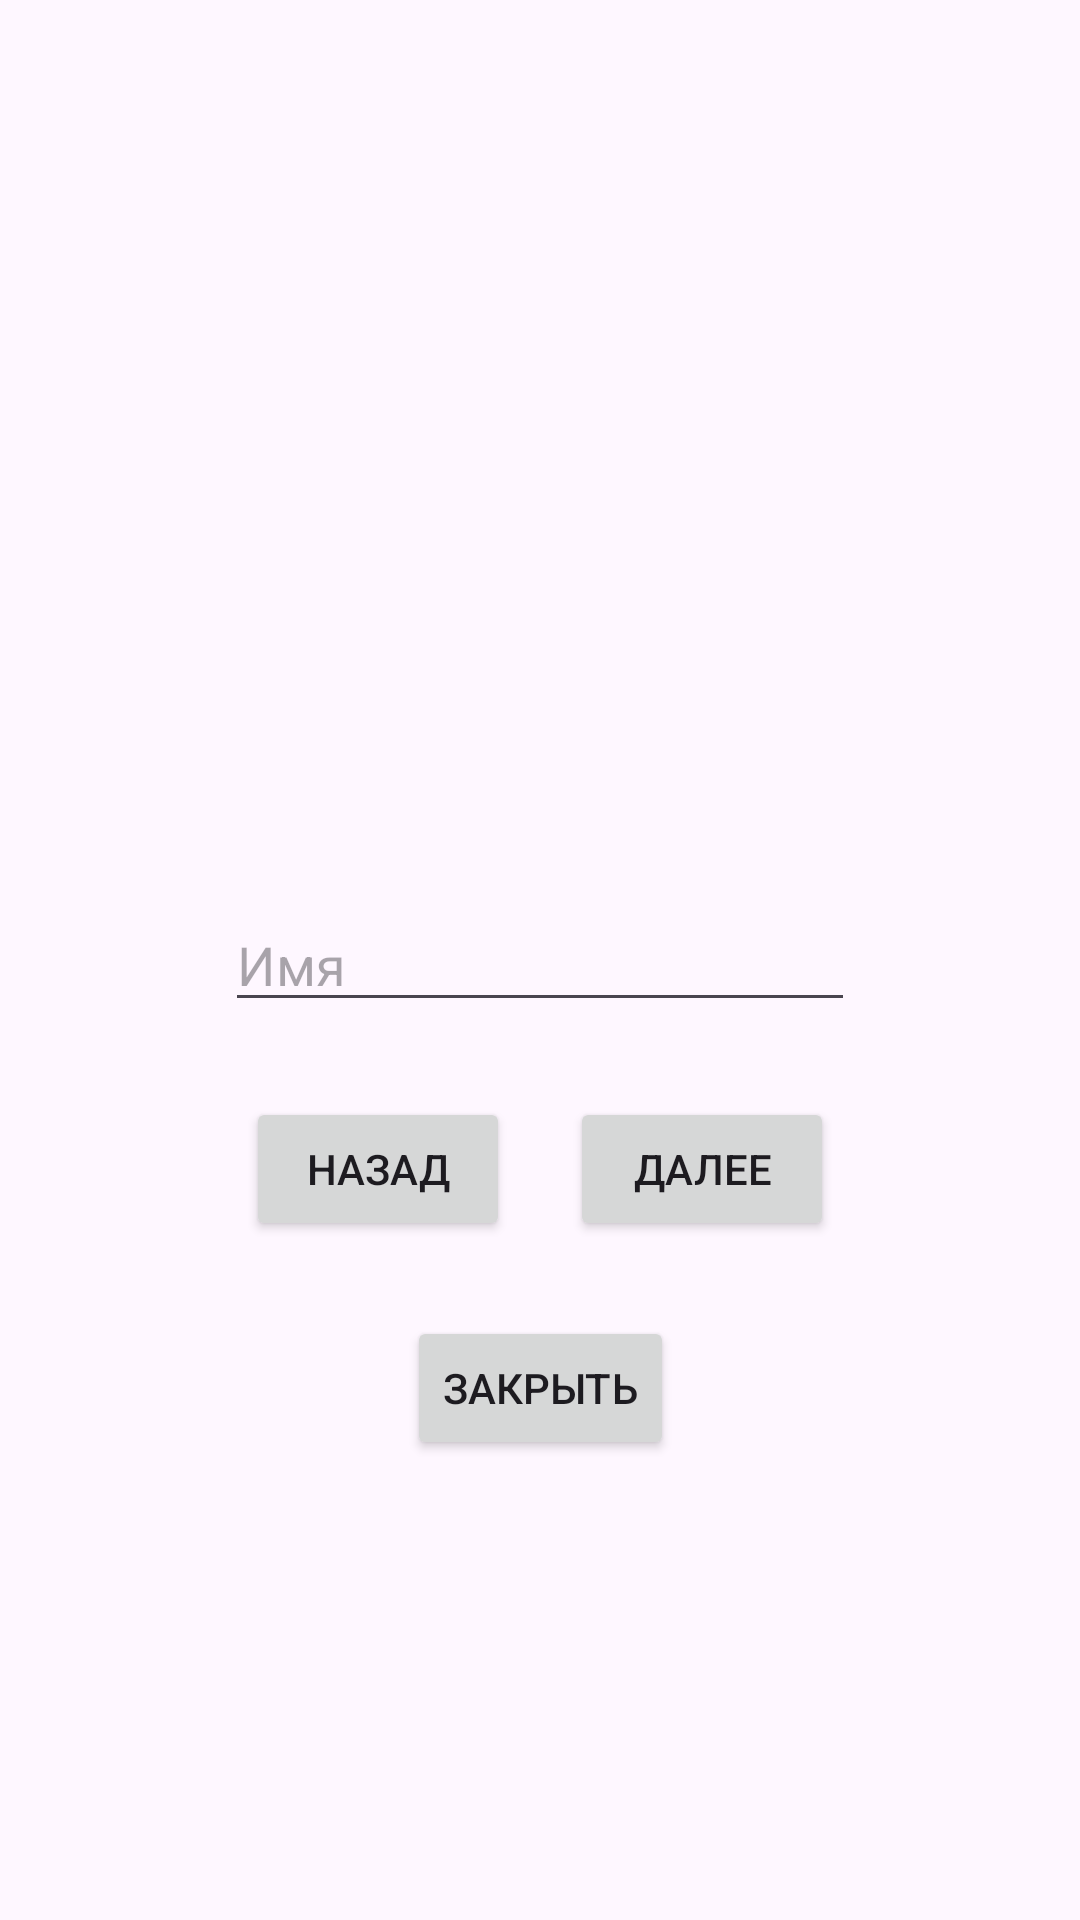

Layout XML and referenced resources for this Android screen:
<!-- AndroidManifest.xml: application theme Theme.SURFHomework3 -->
<!-- res/layout/first_name.xml -->
<?xml version="1.0" encoding="utf-8"?>
<androidx.constraintlayout.widget.ConstraintLayout xmlns:android="http://schemas.android.com/apk/res/android"
    xmlns:app="http://schemas.android.com/apk/res-auto"
    xmlns:tools="http://schemas.android.com/tools"
    android:layout_width="match_parent"
    android:layout_height="match_parent">

    <EditText
        android:id="@+id/firstNameET"
        android:layout_width="wrap_content"
        android:layout_height="wrap_content"
        android:ems="10"
        android:inputType="text"
        android:hint="@string/First_Name"
        app:layout_constraintBottom_toBottomOf="parent"
        app:layout_constraintEnd_toEndOf="parent"
        app:layout_constraintStart_toStartOf="parent"
        app:layout_constraintTop_toTopOf="parent" />

    <Button
        android:id="@+id/firstNameCancelBtn"
        android:layout_width="wrap_content"
        android:layout_height="wrap_content"
        android:layout_marginTop="25dp"
        android:text="@string/Cancel"
        app:layout_constraintEnd_toEndOf="parent"
        app:layout_constraintStart_toStartOf="parent"
        app:layout_constraintTop_toBottomOf="@+id/linearLayout" />

    <LinearLayout
        android:id="@+id/linearLayout"
        android:layout_width="wrap_content"
        android:layout_height="wrap_content"
        android:layout_marginTop="25dp"
        android:orientation="horizontal"
        app:layout_constraintEnd_toEndOf="parent"
        app:layout_constraintStart_toStartOf="parent"
        app:layout_constraintTop_toBottomOf="@+id/firstNameET">

        <Button
            android:id="@+id/firstNameBackBtn"
            android:layout_width="wrap_content"
            android:layout_height="wrap_content"
            android:text="@string/Back" />

        <Button
            android:id="@+id/firstNameContinueBtn"
            android:layout_width="wrap_content"
            android:layout_height="wrap_content"
            android:layout_marginLeft="20sp"
            android:text="@string/Continue" />
    </LinearLayout>
</androidx.constraintlayout.widget.ConstraintLayout>
<!-- resources referenced by this layout -->
<resources>
  <string name="Back">Назад</string>
  <string name="Cancel">Закрыть</string>
  <string name="Continue">Далее</string>
  <string name="First_Name">Имя</string>
  <style name="Theme.SURFHomework3" parent="Base.Theme.SURFHomework3" />
  <style name="Base.Theme.SURFHomework3" parent="Theme.Material3.DayNight.NoActionBar">
          
          
      </style>
</resources>
